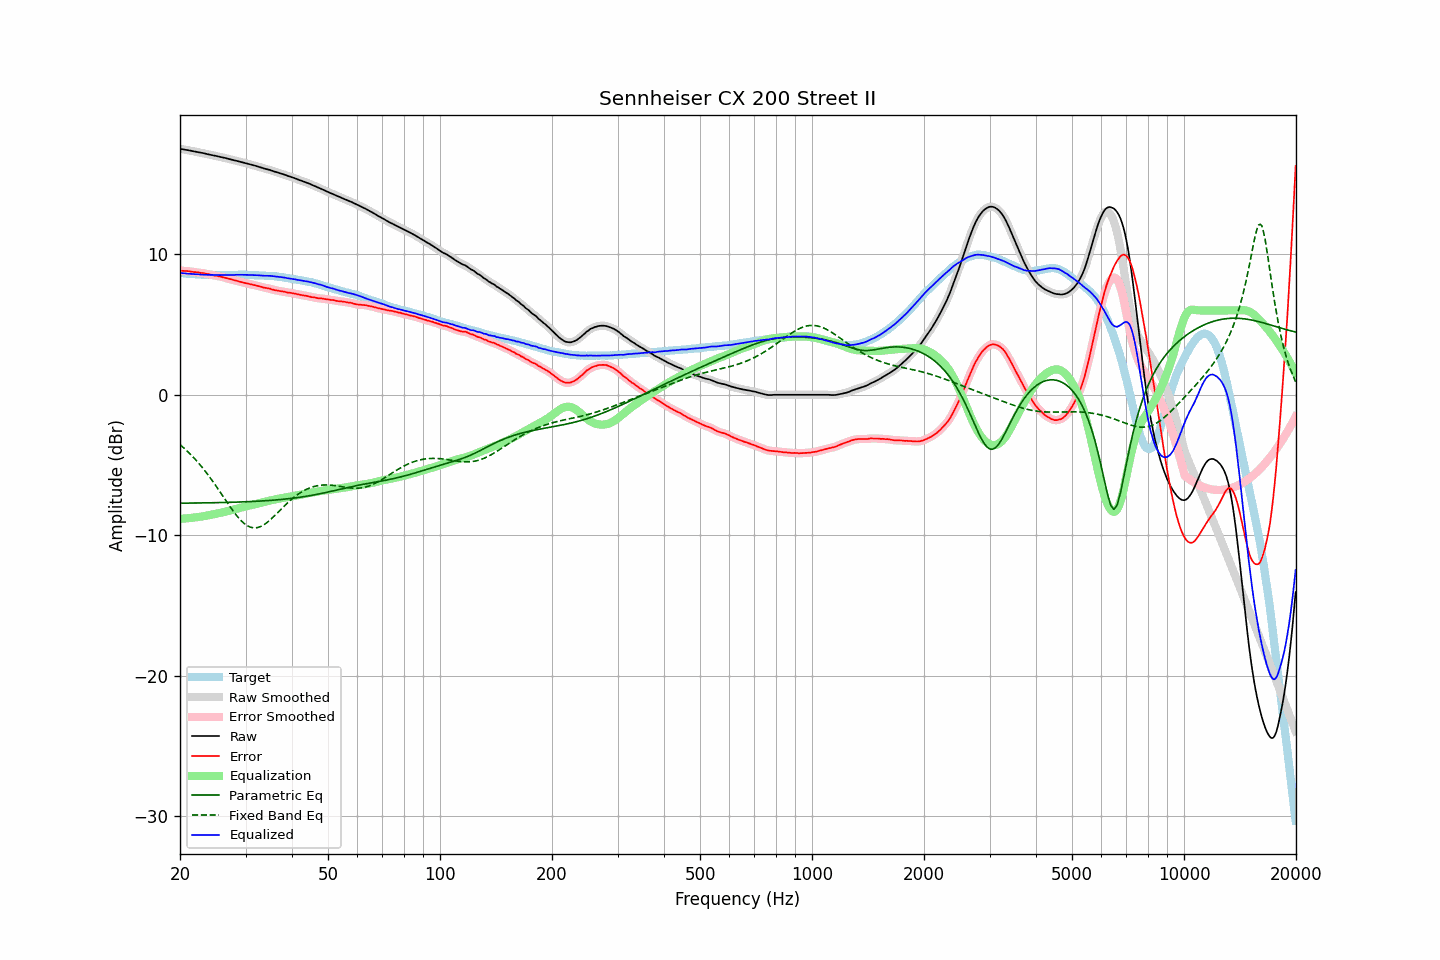

Data behind this chart, as committed beside it:
frequency, raw, error, smoothed, error_smoothed, equalization, parametric_eq, fixed_band_eq, equalized_raw, equalized_smoothed, target
20.00, 17.50, 8.83, 17.50, 8.83, -8.83, -7.72, -3.55, 8.67, 8.67, 8.67
20.20, 17.48, 8.82, 17.48, 8.82, -8.82, -7.72, -3.65, 8.66, 8.66, 8.66
20.40, 17.46, 8.81, 17.46, 8.81, -8.82, -7.71, -3.75, 8.64, 8.64, 8.65
20.61, 17.44, 8.80, 17.44, 8.81, -8.81, -7.71, -3.85, 8.63, 8.63, 8.64
20.81, 17.42, 8.80, 17.42, 8.80, -8.80, -7.71, -3.96, 8.62, 8.62, 8.62
21.02, 17.40, 8.79, 17.40, 8.79, -8.79, -7.71, -4.07, 8.61, 8.62, 8.61
21.23, 17.38, 8.78, 17.38, 8.78, -8.77, -7.71, -4.18, 8.61, 8.61, 8.60
21.44, 17.36, 8.75, 17.36, 8.76, -8.76, -7.71, -4.30, 8.60, 8.59, 8.61
21.66, 17.33, 8.74, 17.33, 8.74, -8.75, -7.71, -4.41, 8.58, 8.58, 8.59
21.87, 17.31, 8.72, 17.31, 8.73, -8.74, -7.71, -4.54, 8.57, 8.58, 8.58
22.09, 17.29, 8.73, 17.29, 8.72, -8.72, -7.70, -4.66, 8.57, 8.57, 8.56
22.31, 17.27, 8.71, 17.27, 8.71, -8.71, -7.70, -4.79, 8.56, 8.56, 8.56
22.54, 17.25, 8.70, 17.25, 8.69, -8.69, -7.70, -4.92, 8.56, 8.56, 8.55
22.76, 17.22, 8.67, 17.22, 8.68, -8.67, -7.70, -5.06, 8.55, 8.55, 8.55
22.99, 17.20, 8.66, 17.20, 8.66, -8.66, -7.70, -5.20, 8.54, 8.54, 8.54
23.22, 17.18, 8.65, 17.18, 8.64, -8.64, -7.70, -5.34, 8.54, 8.54, 8.53
23.45, 17.15, 8.61, 17.15, 8.62, -8.61, -7.69, -5.48, 8.53, 8.54, 8.54
23.69, 17.12, 8.59, 17.12, 8.59, -8.59, -7.69, -5.63, 8.53, 8.53, 8.53
23.92, 17.10, 8.58, 17.10, 8.57, -8.57, -7.69, -5.79, 8.53, 8.53, 8.52
24.16, 17.07, 8.54, 17.07, 8.55, -8.55, -7.69, -5.94, 8.52, 8.53, 8.53
24.40, 17.05, 8.52, 17.05, 8.52, -8.52, -7.69, -6.10, 8.53, 8.52, 8.53
24.65, 17.02, 8.49, 17.02, 8.49, -8.50, -7.68, -6.26, 8.52, 8.52, 8.53
24.89, 17.00, 8.47, 17.00, 8.48, -8.48, -7.68, -6.42, 8.52, 8.52, 8.53
25.14, 16.98, 8.46, 16.97, 8.45, -8.45, -7.68, -6.59, 8.53, 8.52, 8.52
25.39, 16.95, 8.43, 16.95, 8.44, -8.43, -7.68, -6.76, 8.52, 8.52, 8.52
25.65, 16.92, 8.41, 16.92, 8.41, -8.41, -7.67, -6.92, 8.51, 8.52, 8.52
25.91, 16.90, 8.39, 16.90, 8.38, -8.38, -7.67, -7.09, 8.52, 8.52, 8.51
26.16, 16.87, 8.35, 16.87, 8.35, -8.35, -7.67, -7.27, 8.51, 8.52, 8.52
26.43, 16.85, 8.33, 16.85, 8.33, -8.33, -7.66, -7.44, 8.52, 8.52, 8.52
26.69, 16.82, 8.30, 16.82, 8.30, -8.30, -7.66, -7.61, 8.52, 8.52, 8.52
26.96, 16.79, 8.27, 16.79, 8.27, -8.27, -7.66, -7.77, 8.52, 8.52, 8.52
27.23, 16.76, 8.24, 16.76, 8.24, -8.24, -7.66, -7.94, 8.52, 8.52, 8.52
27.50, 16.73, 8.21, 16.73, 8.21, -8.21, -7.65, -8.10, 8.52, 8.52, 8.52
27.77, 16.70, 8.17, 16.70, 8.18, -8.18, -7.65, -8.26, 8.52, 8.52, 8.53
28.05, 16.67, 8.14, 16.67, 8.15, -8.15, -7.64, -8.42, 8.52, 8.53, 8.53
28.33, 16.65, 8.12, 16.65, 8.11, -8.11, -7.64, -8.56, 8.54, 8.53, 8.53
28.62, 16.62, 8.09, 16.62, 8.08, -8.08, -7.64, -8.70, 8.54, 8.54, 8.53
28.90, 16.59, 8.05, 16.59, 8.05, -8.05, -7.63, -8.83, 8.54, 8.54, 8.54
29.19, 16.56, 8.02, 16.56, 8.02, -8.02, -7.63, -8.96, 8.54, 8.54, 8.54
29.48, 16.53, 7.99, 16.53, 7.99, -7.99, -7.62, -9.06, 8.54, 8.54, 8.54
29.78, 16.50, 7.96, 16.50, 7.96, -7.96, -7.62, -9.17, 8.54, 8.54, 8.54
30.08, 16.47, 7.93, 16.47, 7.94, -7.94, -7.62, -9.25, 8.53, 8.53, 8.54
30.38, 16.44, 7.92, 16.44, 7.91, -7.91, -7.61, -9.33, 8.53, 8.53, 8.52
30.68, 16.41, 7.89, 16.41, 7.89, -7.89, -7.61, -9.38, 8.52, 8.52, 8.52
30.99, 16.38, 7.86, 16.38, 7.86, -7.86, -7.60, -9.43, 8.52, 8.52, 8.52
31.30, 16.35, 7.83, 16.35, 7.83, -7.83, -7.59, -9.45, 8.52, 8.52, 8.52
31.61, 16.32, 7.80, 16.32, 7.81, -7.81, -7.59, -9.47, 8.51, 8.51, 8.52
31.93, 16.29, 7.80, 16.29, 7.78, -7.78, -7.58, -9.47, 8.51, 8.51, 8.49
32.24, 16.25, 7.75, 16.25, 7.76, -7.75, -7.58, -9.46, 8.50, 8.50, 8.50
32.57, 16.22, 7.73, 16.22, 7.73, -7.72, -7.57, -9.42, 8.50, 8.50, 8.49
32.89, 16.18, 7.69, 16.18, 7.69, -7.70, -7.56, -9.39, 8.48, 8.49, 8.49
33.22, 16.15, 7.66, 16.15, 7.66, -7.67, -7.56, -9.33, 8.48, 8.48, 8.49
33.55, 16.11, 7.63, 16.11, 7.63, -7.64, -7.55, -9.27, 8.47, 8.47, 8.48
33.89, 16.08, 7.61, 16.08, 7.61, -7.61, -7.54, -9.19, 8.47, 8.47, 8.47
34.23, 16.05, 7.59, 16.05, 7.59, -7.58, -7.54, -9.10, 8.47, 8.47, 8.46
34.57, 16.02, 7.56, 16.02, 7.57, -7.56, -7.53, -9.01, 8.46, 8.46, 8.46
34.92, 15.99, 7.55, 15.99, 7.54, -7.53, -7.52, -8.91, 8.46, 8.46, 8.44
35.27, 15.95, 7.49, 15.95, 7.50, -7.50, -7.51, -8.81, 8.45, 8.45, 8.46
35.62, 15.91, 7.47, 15.91, 7.47, -7.48, -7.50, -8.70, 8.43, 8.44, 8.44
35.97, 15.87, 7.44, 15.87, 7.44, -7.45, -7.49, -8.59, 8.42, 8.42, 8.43
... 635 more rows
